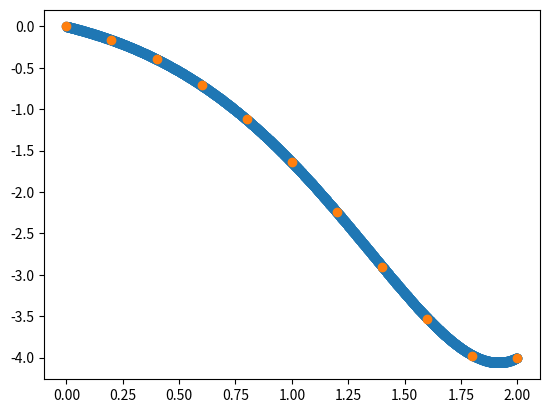

This figure's Python source:
import math
from matplotlib import pyplot as plt
import numpy as np

def calc_exact():
    def exact(x):
        return(((1/6)*(x**3)*(math.e**x)) - ((5/3)*x*(math.e**x)) + (2*math.e**x) - x - 2)
    
    x = []
    y = []
    x0 = 0
    for i in range(2000):
        x.append(x0)
        y.append(exact(x0))
        x0 += 0.001

    plt.scatter(x, y)

def finiteDifference(p, q, f, x0, ya, yb, h, N):
    A1 = []
    A2 = []
    I = []
    b = []

    xi = x0 + h

    N = N - 1

    x = [x0, xi]
    y = [ya]

    for i in range(N):
        A1.append([])
        A2.append([])
        I.append([])
        for j in range(N):
            if(j == i - 1):
                A1[i].append(1)
                A2[i].append(-1)
                I[i].append(0)
            elif(j == i):
                A1[i].append(-2)
                A2[i].append(0)
                I[i].append(1)
            elif(j == i + 1):
                A1[i].append(1)
                A2[i].append(1)
                I[i].append(0)
            else:
                A1[i].append(0)
                A2[i].append(0)
                I[i].append(0)
        if(i == 0):
            b.append(f(xi) - (ya/(h**2)) + (p* (ya/(2*h))))
        elif(i == N - 1):
            b.append(f(xi) - (yb/(h**2)) - (p* (yb/(2*h))))
        else:
            b.append(f(xi))
        xi = xi + h
        x.append(xi)

    A1 = np.array(A1)
    A2 = np.array(A2)
    I = np.array(I)
    b = np.array(b)

    A = ((1/h**2)*A1) + ((p/(2*h))*A2) + (q*I)

    yn = np.linalg.solve(A, b)
    y = y + list(yn) + [yb]
    print(x)
    print(y)

    plt.scatter(x, y)

def f(x):
    return((x * math.e**x) - x)


calc_exact()
finiteDifference(-2, 1, f, 0, 0, -4, 0.2, 10)

plt.show()